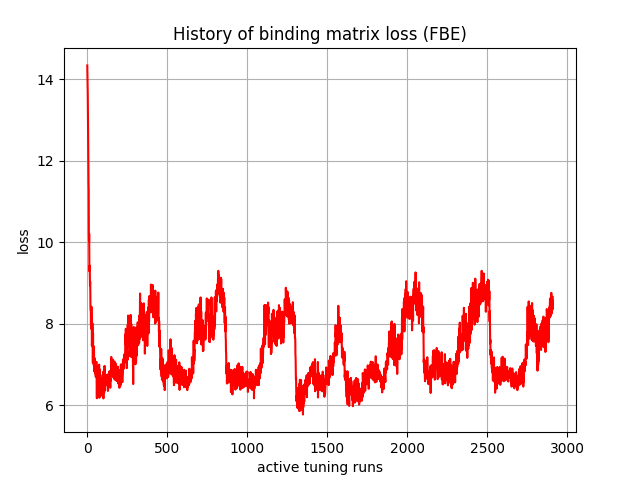

The table this chart was drawn from, first rows:
, 0
0, 14.34
1, 14.15
2, 14
3, 13.65
4, 13.18
5, 12.83
6, 12.18
7, 12.03
8, 11.44
9, 11.29
10, 10.23
11, 10.02
12, 10.21
13, 9.42
14, 9.29
15, 9.431
16, 9.196
17, 8.944
18, 9.041
19, 8.813
20, 8.361
21, 8.347
22, 8.293
23, 7.995
24, 8.208
25, 7.973
26, 8.422
27, 7.869
28, 7.972
29, 7.465
30, 7.77
31, 7.598
32, 8.017
33, 7.854
34, 7.494
35, 7.04
36, 7.774
37, 7.083
38, 7.308
39, 7.372
40, 7.148
41, 6.981
42, 7.445
43, 6.838
44, 6.832
45, 6.928
46, 7.157
47, 7.124
48, 6.857
49, 6.786
50, 6.79
51, 6.837
52, 6.775
53, 6.704
54, 6.758
55, 6.893
56, 7.005
57, 7.068
58, 6.89
59, 6.325
... 2,850 more rows
